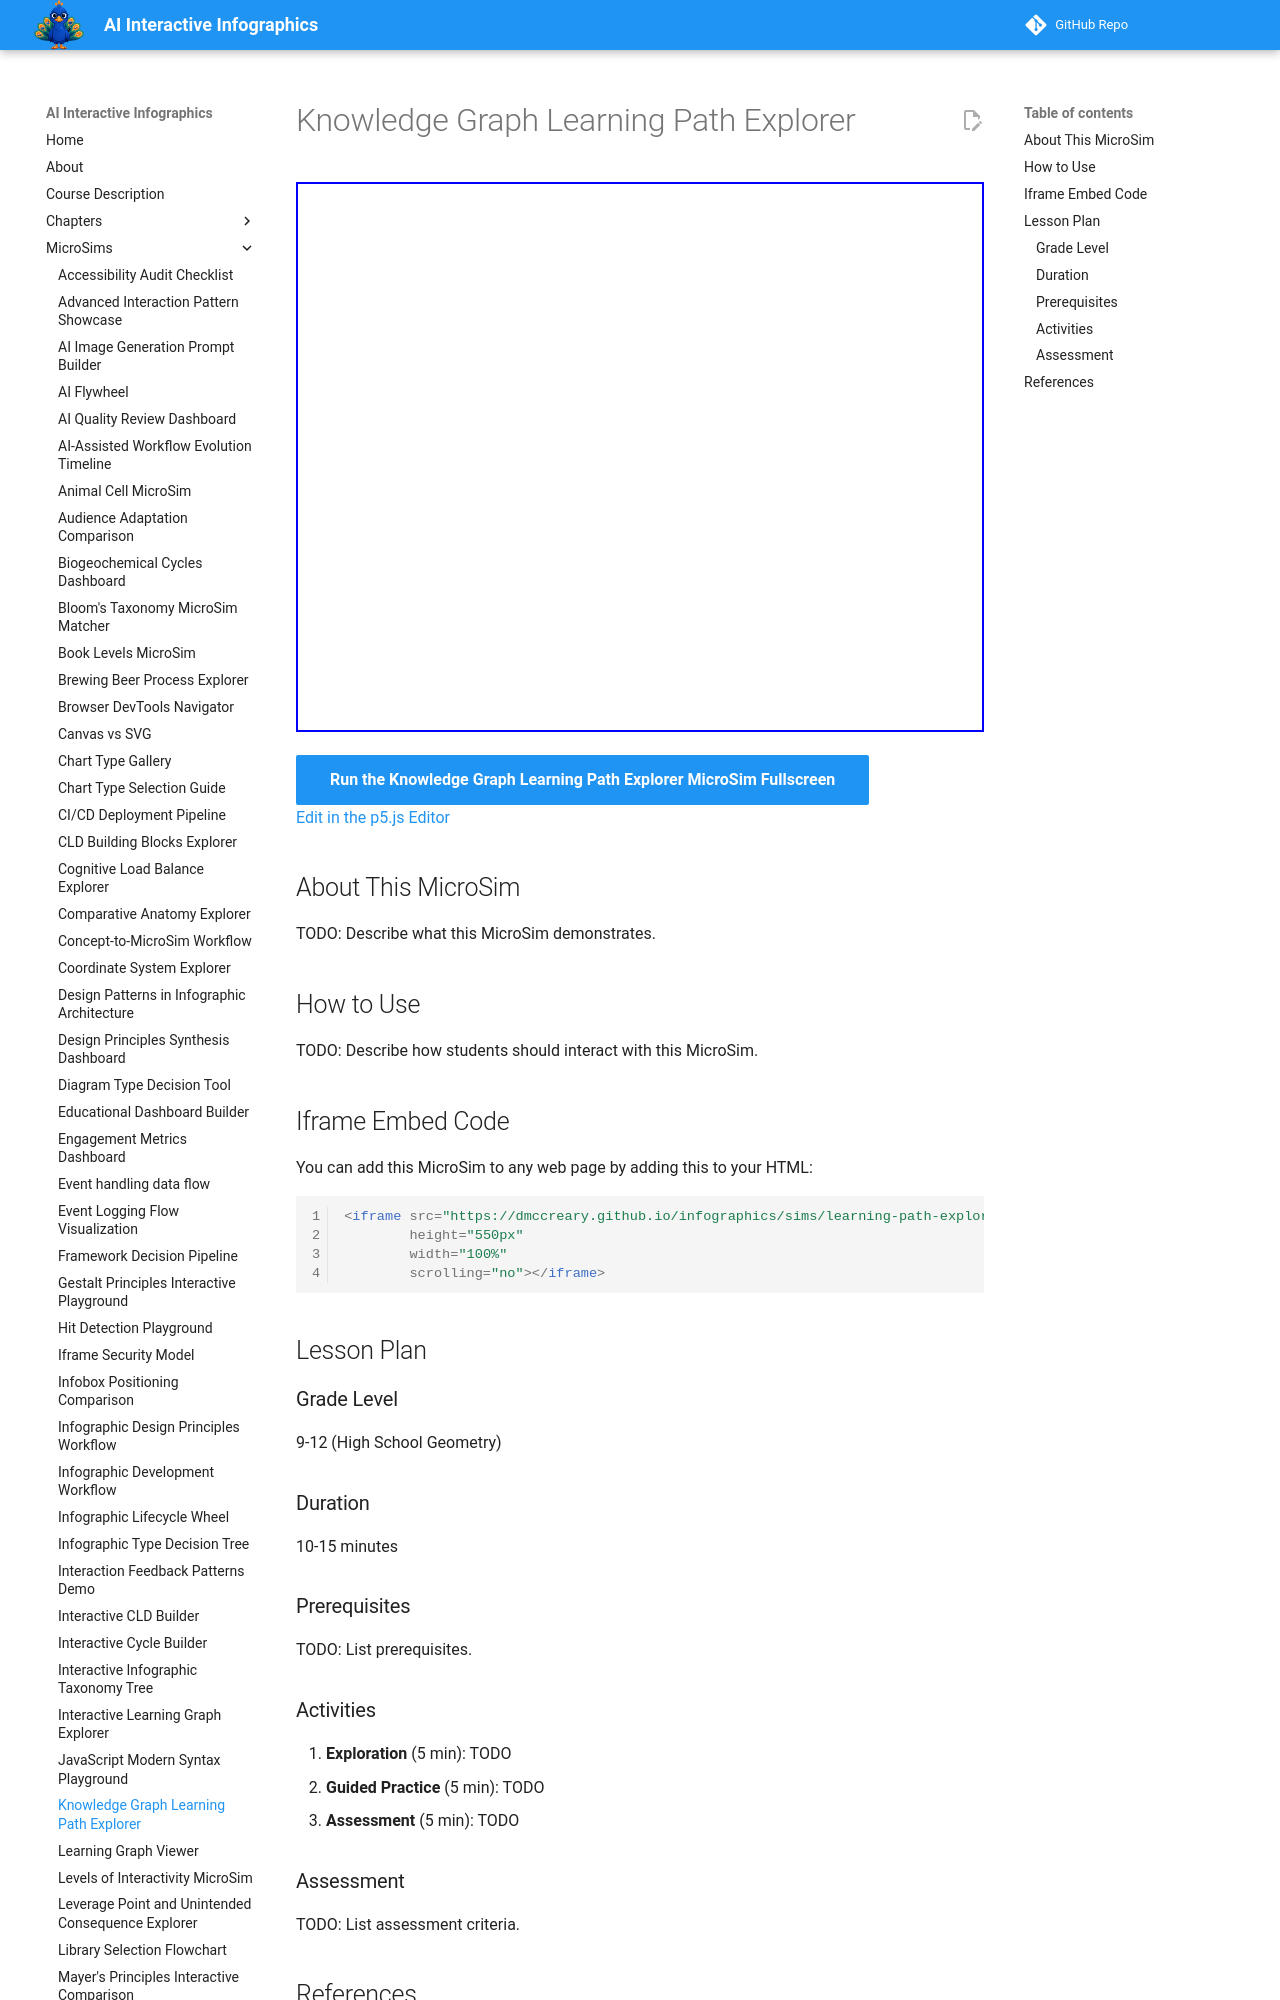

repository: dmccreary/infographics · page: sims/learning-path-explorer/index.html · generator: mkdocs

---
title: Knowledge Graph Learning Path Explorer
description: Interactive vis-network MicroSim for knowledge graph learning path explorer.
image: /sims/learning-path-explorer/learning-path-explorer.png
og:image: /sims/learning-path-explorer/learning-path-explorer.png
twitter:image: /sims/learning-path-explorer/learning-path-explorer.png
social:
   cards: false
quality_score: 0
---

# Knowledge Graph Learning Path Explorer

<iframe src="main.html" height="550px" width="100%" scrolling="no"></iframe>

[Run the Knowledge Graph Learning Path Explorer MicroSim Fullscreen](./main.html){ .md-button .md-button--primary }
<br/>
[Edit in the p5.js Editor](https://editor.p5js.org/)

## About This MicroSim

TODO: Describe what this MicroSim demonstrates.
